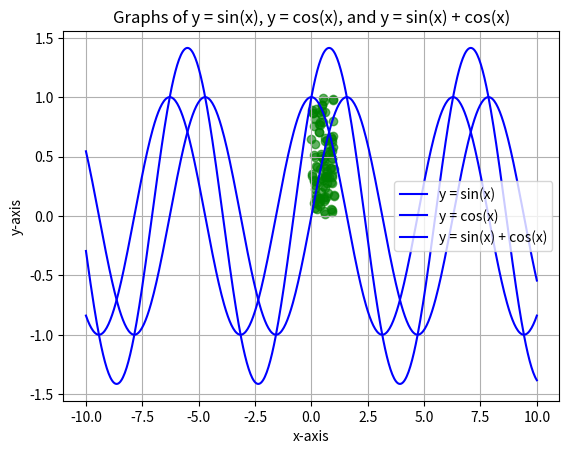

Python code for this plot:
import numpy as np
import matplotlib.pyplot as plt


x = np.random.uniform(0,1,100)
y = np.random.uniform(0,1,100)


plt.scatter(x,y,color='green',alpha=0.6)

plt.xlabel('X values')
plt.ylabel('Y values')

plt.title('Scatter Plot of Uniformly Distributed Points')
plt.grid(True)
plt.show()


x = np.linspace(-10,10,500)

y1 = np.sin(x)
y2 = np.cos(x)
y3 = y1 + y2


plt.plot(x, y1, label='y = sin(x)', color='blue')
plt.plot(x, y2, label='y = cos(x)', color='blue')
plt.plot(x, y3, label='y = sin(x) + cos(x)', color='blue')


plt.legend()


plt.grid(True)

plt.xlabel('x-axis')
plt.ylabel('y-axis')

plt.title('Graphs of y = sin(x), y = cos(x), and y = sin(x) + cos(x)')

plt.show()